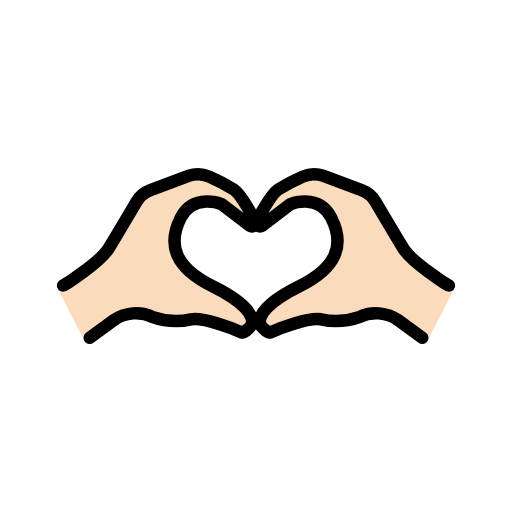
t = 0.00 s
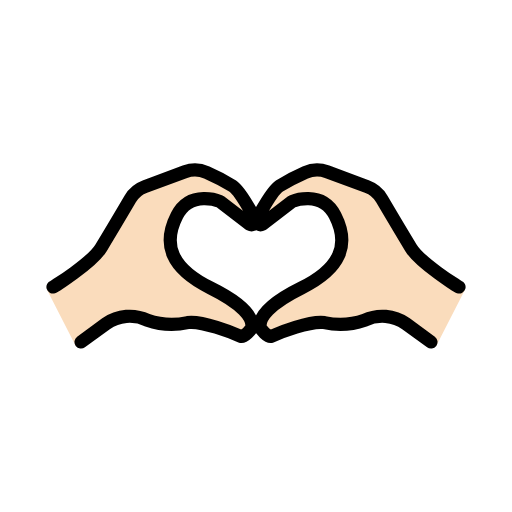
t = 0.36 s
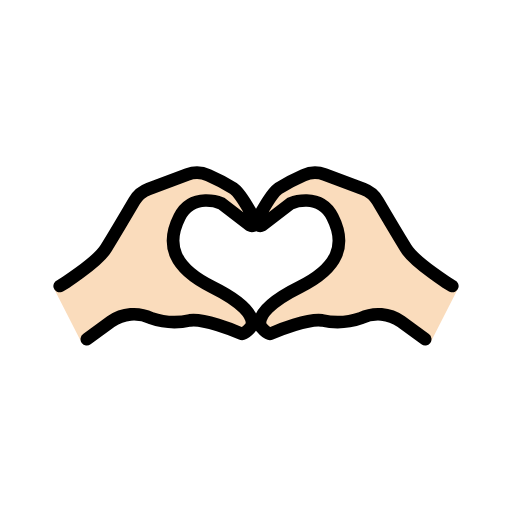
t = 0.84 s
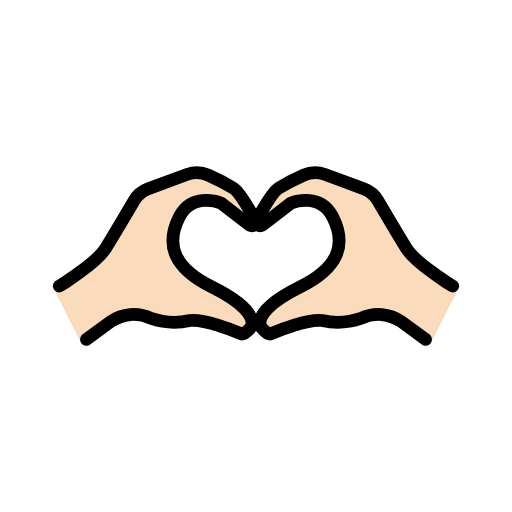
t = 1.20 s
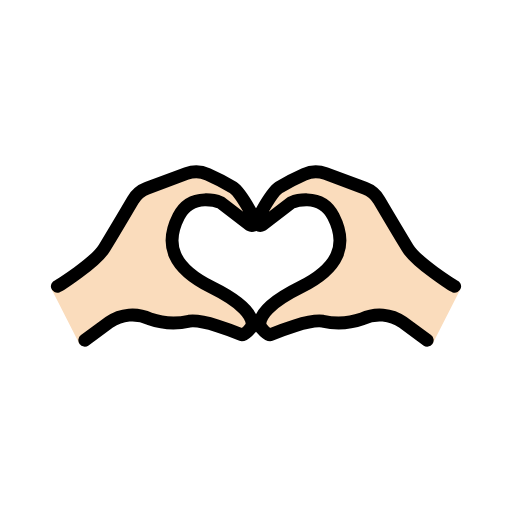
t = 1.56 s
t = 2.04 s: frame unchanged from t = 0.00 s, image omitted

The animated SVG that drew these frames (rendered in a browser with its animation timeline set to each time). Animation: 1 SMIL element (animateTransform=1); one cycle of 2.40 s, repeats indefinitely.

<?xml version='1.0' encoding='utf-8'?>
<svg xmlns="http://www.w3.org/2000/svg" id="emoji" viewBox="-5 -5 82 82" width="200" height="200" role="img">
  <title>OpenMoji: heart hands: light skin tone</title><g transform="translate(36 36)"><g><g transform="translate(-36 -36)"><g id="color" />
  <g id="skin">
    <g id="hearth-hands">
      <path fill="#fadcbc" d="M67.78,41.1742l-4.3796,8.5757-.7829-.6583-3.7984-2.7816c-1.8538-1.3017-4.2648-1.5045-6.31-.5307-1.9675,.6874-4.0878,.8116-6.1221,.3585-2.1081-.3243-7.41,1.8141-8.7174,2.3879-.4024,.1767-1.6482-1.0665-1.673-1.5052-.0786-1.3937,1.9451-3.7005,6.9023-6.1505,6.0509-2.99,6.3355-6.6919,5.1255-11.0343-1.21-4.3424-6.5492-2.1357-6.5492-2.1357l-4.5066,3.4628c-.2002,.1099-.4443,.1019-.6368-.0209-.2911-.1856-.3766-.572-.1911-.8631,.8969-1.389,2.1828-4.1342,3.4128-4.9279,1.2625-.7766,2.5778-1.4638,3.9364-2.0565,1.0489-.4723,2.2416-.5126,3.32-.1121l6.0945,2.2677c.9389,.3479,1.729,1.0091,2.237,1.8719,1.021,1.7335,2.8641,4.85,4.431,7.43,1.411,2.3236,7.1542,5.9107,7.3163,5.9648l.8913,.4575Z" />
    </g>
    <g id="hearth-hands-2">
      <path fill="#fadcbc" d="M5.1057,40.7167c.1621-.0541,5.9053-3.6412,7.3163-5.9648,1.5669-2.58,3.41-5.6965,4.431-7.43,.508-.8628,1.2981-1.524,2.237-1.8719l6.0945-2.2677c1.0784-.4005,2.2711-.3602,3.32,.1121,1.3586,.5927,2.6739,1.2799,3.9364,2.0565,1.23,.7937,2.5159,3.5389,3.4128,4.9279,.1856,.2911,.1,.6775-.1911,.8631-.1925,.1227-.4367,.1307-.6368,.0209l-4.5066-3.4628s-5.3392-2.2067-6.5492,2.1357c-1.21,4.3424-.9254,8.0443,5.1255,11.0343,4.9572,2.45,6.9809,4.7568,6.9023,6.1505-.0248,.4387-1.2706,1.6819-1.673,1.5052-1.3074-.5738-6.6093-2.7122-8.7174-2.3879-2.0343,.4531-4.1546,.3289-6.1221-.3585-2.0452-.9738-4.4562-.771-6.31,.5307l-3.7984,2.7816-.7829,.6583-4.3796-8.5757,.8913-.4575Z" />
    </g>
  </g>
  <g id="line">
    <g id="line-2">
      <path fill="none" stroke="#000" stroke-linecap="round" stroke-linejoin="round" stroke-width="2" d="M66.8943,40.7167c-.1621-.0541-5.9053-3.6412-7.3163-5.9648-1.5669-2.58-3.41-5.6965-4.431-7.43-.508-.8628-1.2981-1.524-2.237-1.8719l-6.0945-2.2677c-1.0784-.4005-2.2711-.3602-3.32,.1121-1.3586,.5927-2.6739,1.2799-3.9364,2.0565-1.23,.7937-2.5159,3.5389-3.4128,4.9279-.1856,.2911-.1,.6775,.1911,.8631,.1925,.1227,.4367,.1307,.6368,.0209l4.5066-3.4628s4.4922-1.8756,6.5491,2.1356c2.2451,4.3781,.9255,8.044-5.1254,11.0338-4.9572,2.45-6.3787,4.4689-6.3,5.8626,.0248,.4387,1.2707,1.6818,1.673,1.5052,1.3074-.5739,6.0071-2.4243,8.1152-2.1,2.0343,.4531,4.1546,.3289,6.1221-.3585,2.0452-.9738,4.4562-.771,6.31,.5307l3.7986,2.7821" />
      <path fill="none" stroke="#000" stroke-linecap="round" stroke-linejoin="round" stroke-width="2" d="M5.1057,40.7167c.1621-.0541,5.9053-3.6412,7.3163-5.9648,1.5669-2.58,3.41-5.6965,4.431-7.43,.508-.8628,1.2981-1.524,2.237-1.8719l6.0945-2.2677c1.0784-.4005,2.2711-.3602,3.32,.1121,1.3586,.5927,2.6739,1.2799,3.9364,2.0565,1.23,.7937,2.5159,3.5389,3.4128,4.9279,.1856,.2911,.1,.6775-.1911,.8631-.1925,.1227-.4367,.1307-.6368,.0209l-4.5066-3.4628s-4.4922-1.8755-6.5492,2.1357c-2.2451,4.3781-.9255,8.044,5.1254,11.0338,4.9572,2.45,6.3787,4.4689,6.3,5.8626-.0248,.4387-1.2707,1.6818-1.673,1.5052-1.3074-.5739-6.0071-2.4243-8.1152-2.1-2.0343,.4531-4.1546,.3289-6.1221-.3585-2.0452-.9738-4.4562-.771-6.31,.5307l-3.7982,2.7821" />
    </g>
  </g>
</g><animateTransform attributeName="transform" type="scale" values="1;1.07;1;1.04;1;1" dur="2.4s" repeatCount="indefinite" /></g></g></svg>
